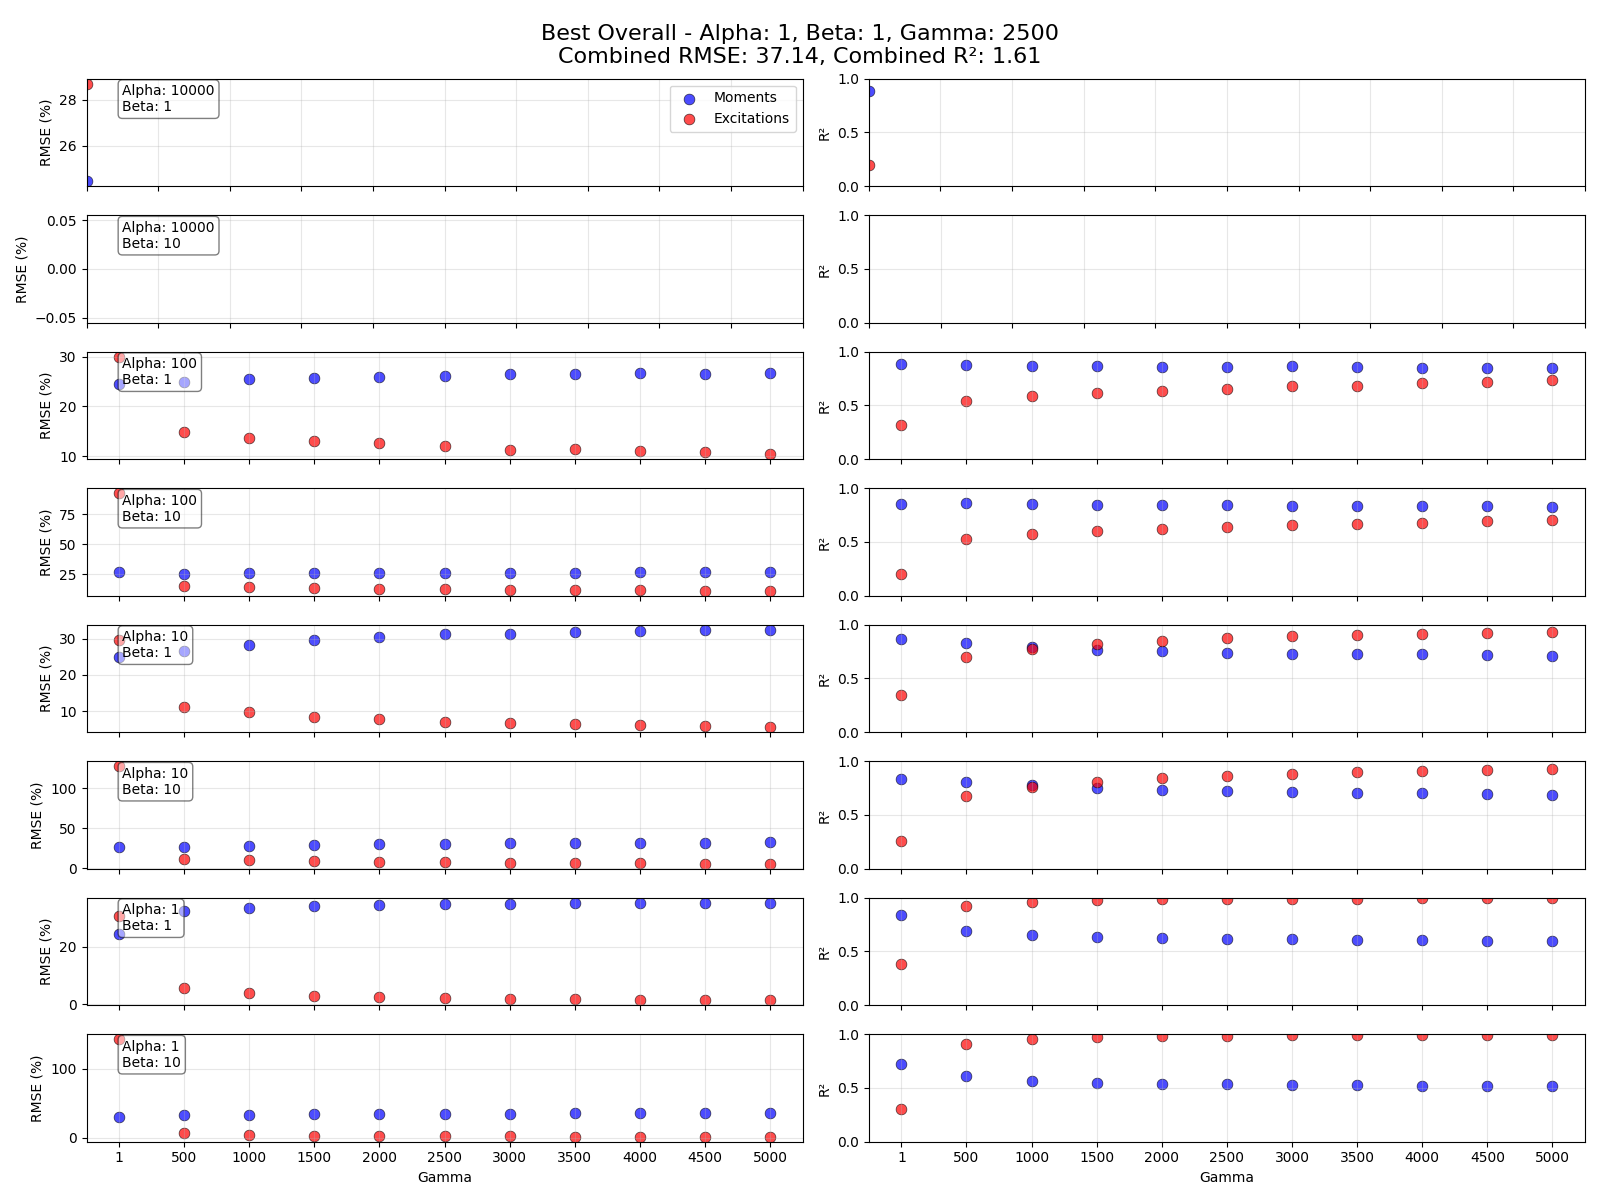

The file beside this chart, header and first rows:
Alpha, Beta, Gamma, RMSE_Moments, R2_Moments, RMSE_Excitations, R2_Excitations
10000, 1, 1, 24.44, 0.885, 28.7, 0.2001
100, 10, 1, 26.58, 0.8572, 92.72, 0.1982
100, 10, 1000, 25.63, 0.853, 14.45, 0.5712
100, 10, 1500, 25.89, 0.8478, 13.58, 0.5997
100, 10, 2000, 25.99, 0.8442, 12.95, 0.6213
100, 10, 2500, 26.38, 0.8399, 12.36, 0.6412
100, 10, 3000, 26.28, 0.836, 12.09, 0.6544
100, 10, 3500, 26.4, 0.8375, 11.79, 0.6688
100, 10, 4000, 26.6, 0.8353, 11.54, 0.6806
100, 10, 4500, 26.59, 0.8331, 11.37, 0.6905
100, 10, 500, 25.06, 0.8601, 15.44, 0.532
100, 10, 5000, 26.81, 0.8268, 11.12, 0.7038
100, 1, 1, 24.43, 0.8818, 30.01, 0.3228
100, 1, 1000, 25.55, 0.8656, 13.77, 0.5892
100, 1, 1500, 25.75, 0.8707, 13.05, 0.6151
100, 1, 2000, 26, 0.856, 12.58, 0.634
100, 1, 2500, 26.21, 0.8605, 12.03, 0.6527
100, 1, 3000, 26.44, 0.8674, 11.35, 0.6847
100, 1, 3500, 26.44, 0.8533, 11.47, 0.6812
100, 1, 4000, 26.75, 0.8459, 11, 0.7059
100, 1, 4500, 26.5, 0.8458, 10.83, 0.7153
100, 1, 500, 25.01, 0.8778, 14.83, 0.544
100, 1, 5000, 26.76, 0.8463, 10.41, 0.735
10, 10, 1, 26.63, 0.8302, 127.5, 0.2624
10, 10, 1000, 28.25, 0.7755, 9.927, 0.7628
10, 10, 1500, 29.71, 0.7498, 8.735, 0.8106
10, 10, 2000, 30.53, 0.7336, 7.98, 0.8433
10, 10, 2500, 31.04, 0.7227, 7.38, 0.8668
10, 10, 3000, 31.44, 0.7148, 6.966, 0.8841
10, 10, 3500, 31.7, 0.7087, 6.638, 0.8975
10, 10, 4000, 31.97, 0.7014, 6.311, 0.909
10, 10, 4500, 32.13, 0.6946, 5.996, 0.9175
10, 10, 500, 26.7, 0.809, 11.82, 0.6787
10, 10, 5000, 32.38, 0.6885, 5.704, 0.925
10, 1, 1, 24.99, 0.8635, 29.74, 0.3486
10, 1, 1000, 28.33, 0.7928, 9.597, 0.7767
10, 1, 1500, 29.76, 0.7665, 8.386, 0.8238
10, 1, 2000, 30.56, 0.7526, 7.7, 0.853
10, 1, 2500, 31.22, 0.7409, 7.082, 0.8753
10, 1, 3000, 31.44, 0.7314, 6.713, 0.891
10, 1, 3500, 31.72, 0.7301, 6.374, 0.9042
10, 1, 4000, 32.09, 0.7231, 6.074, 0.9144
10, 1, 4500, 32.28, 0.7155, 5.771, 0.9226
10, 1, 500, 26.71, 0.8261, 11.17, 0.7019
10, 1, 5000, 32.52, 0.7094, 5.488, 0.9297
1, 10, 1, 30.23, 0.7232, 143.1, 0.301
1, 10, 1000, 33.85, 0.5667, 4.41, 0.9566
1, 10, 1500, 34.47, 0.5501, 3.394, 0.9738
1, 10, 2000, 34.83, 0.5401, 2.807, 0.9818
1, 10, 2500, 35.05, 0.5331, 2.421, 0.9864
1, 10, 3000, 35.21, 0.5281, 2.142, 0.9894
1, 10, 3500, 35.33, 0.5241, 1.924, 0.9915
1, 10, 4000, 35.45, 0.5209, 1.75, 0.993
1, 10, 4500, 35.54, 0.5185, 1.609, 0.9941
1, 10, 500, 32.53, 0.6072, 6.627, 0.9071
1, 10, 5000, 35.6, 0.5165, 1.491, 0.9949
1, 1, 1, 24.53, 0.8412, 30.6, 0.3861
1, 1, 1000, 33.67, 0.6531, 3.898, 0.9639
1, 1, 1500, 34.23, 0.6365, 3.058, 0.9774
1, 1, 2000, 34.65, 0.6266, 2.561, 0.9839
... 7 more rows
